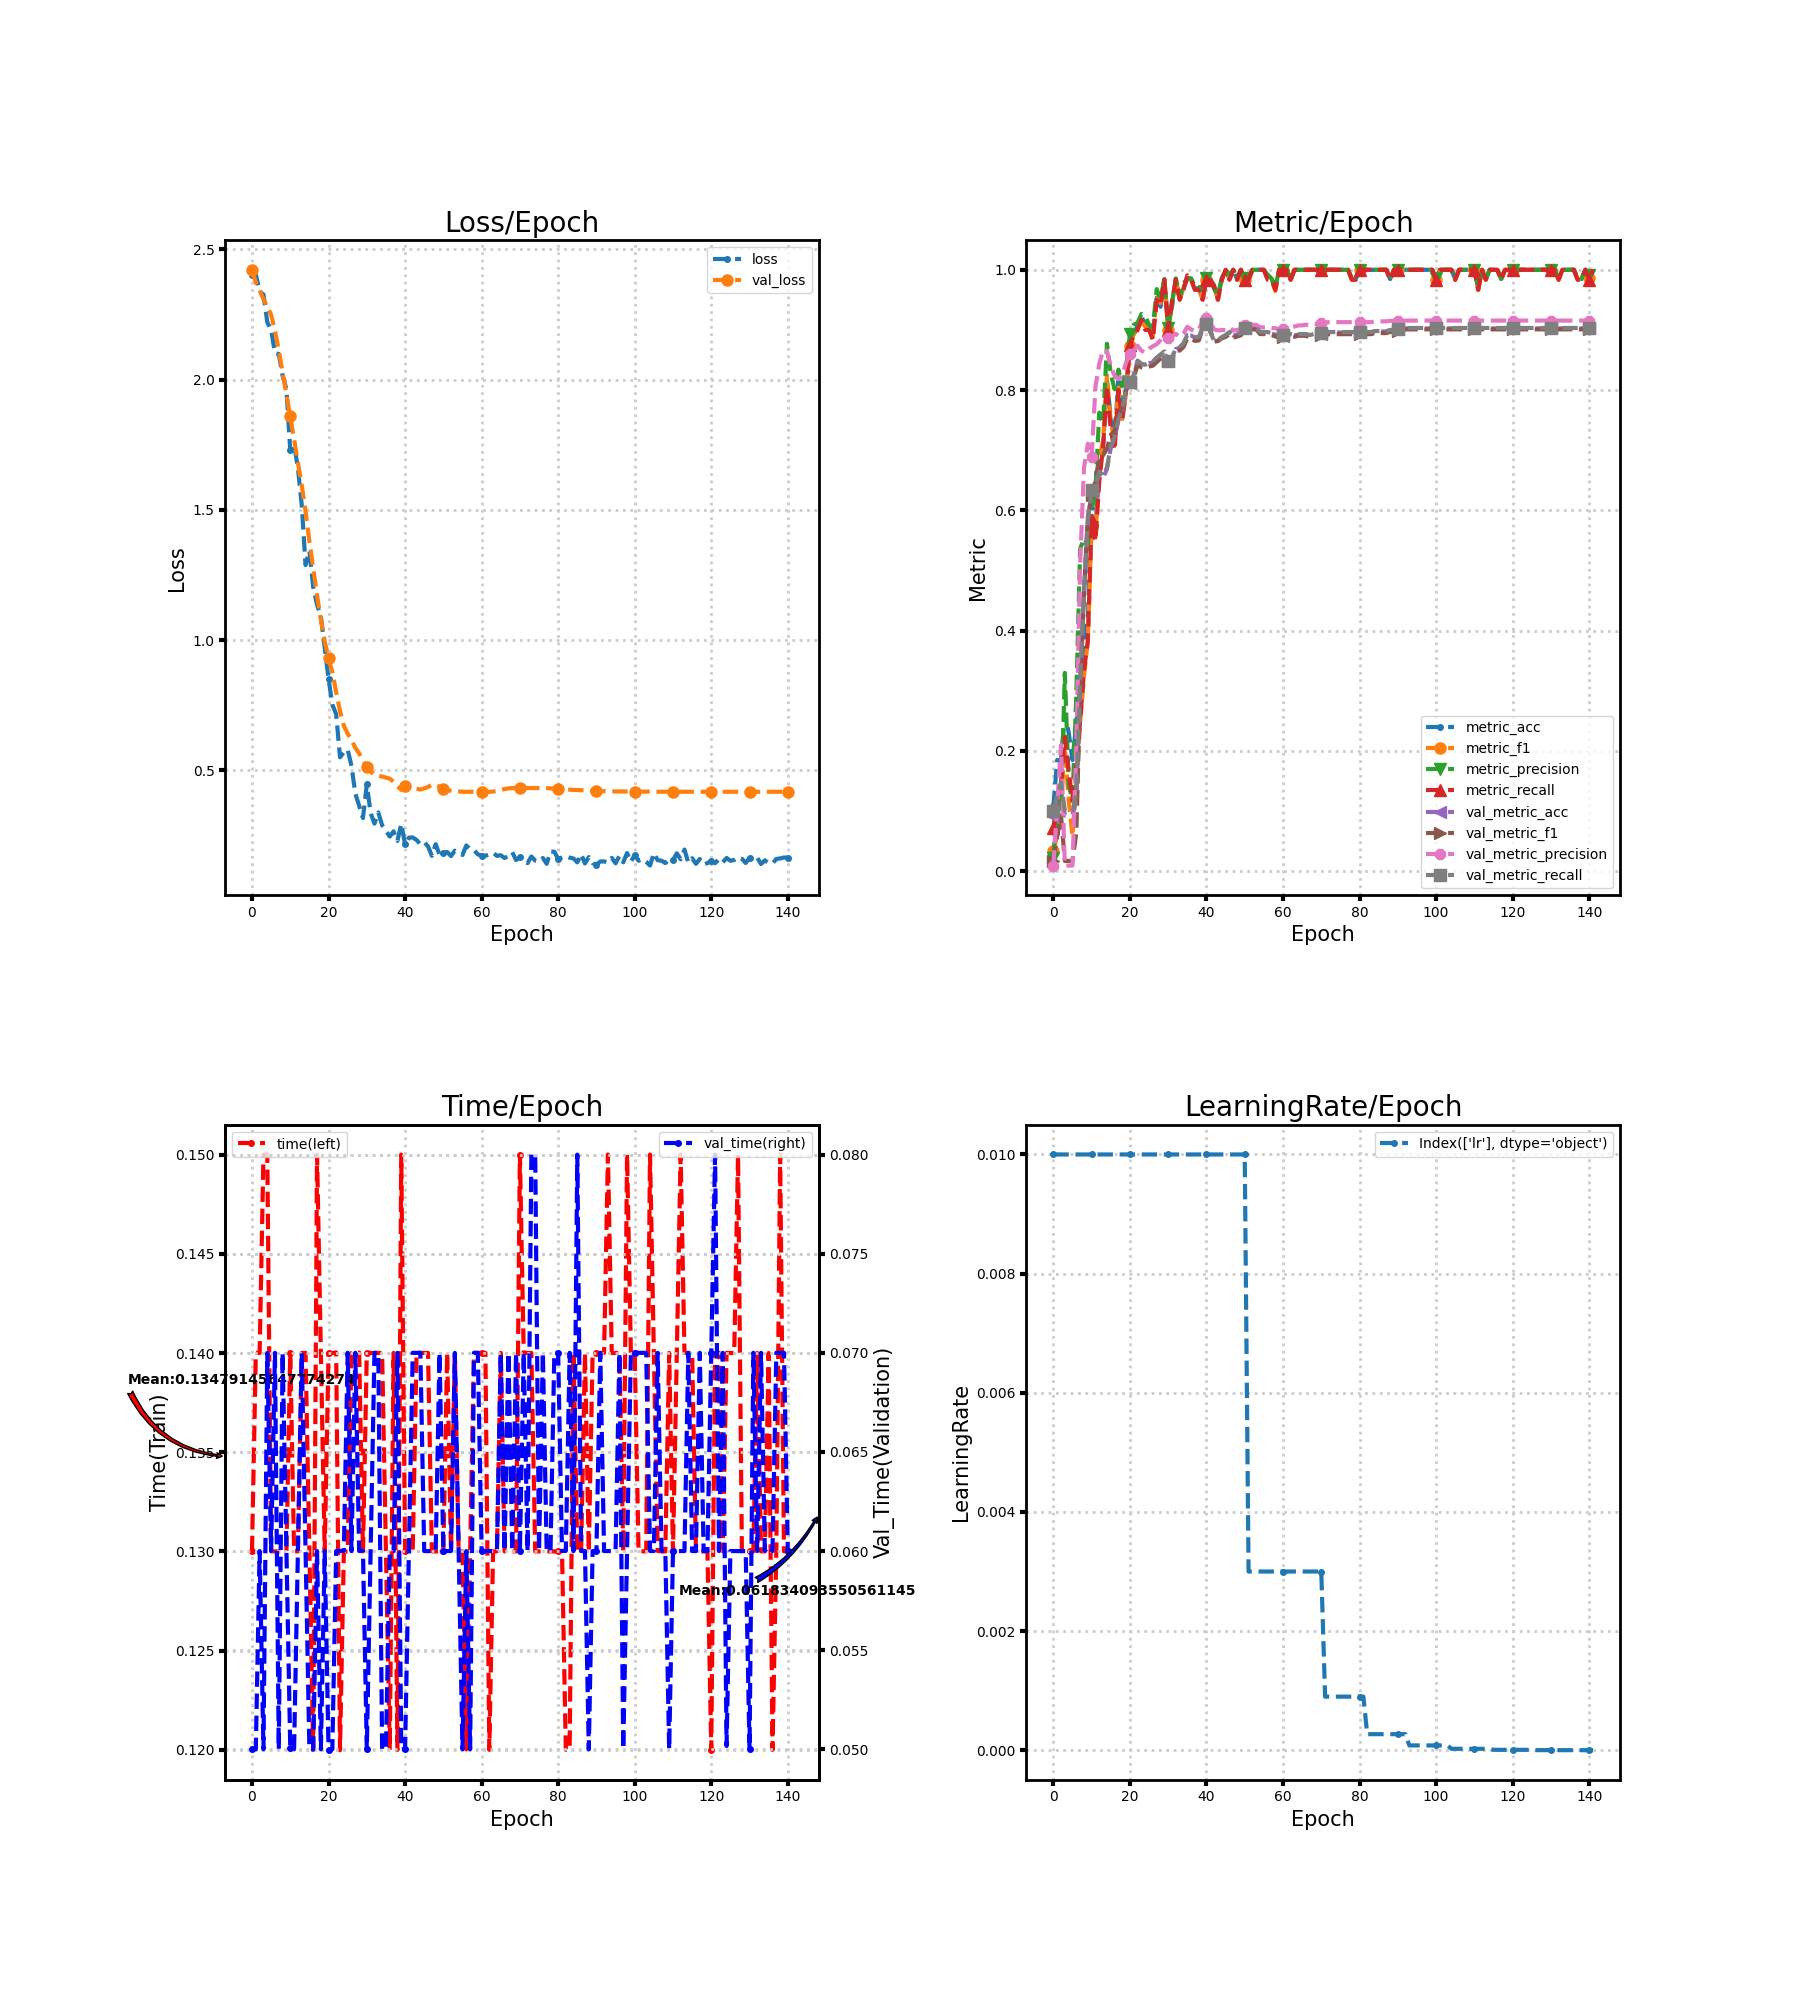

The table this chart was drawn from, first rows:
loss, metric_acc, metric_f1, metric_precision, metric_recall, time, lr, val_loss, val_metric_acc, val_metric_f1, val_metric_precision, val_metric_recall, val_time
2.399, 0.1077, 0.03317, 0.02187, 0.07121, 0.13, 0.01, 2.421, 0.09231, 0.0169, 0.009231, 0.1, 0.05
2.404, 0.1846, 0.05871, 0.1177, 0.1167, 0.14, 0.01, 2.373, 0.1179, 0.05785, 0.1095, 0.1254, 0.05
2.338, 0.1846, 0.1134, 0.1035, 0.147, 0.14, 0.01, 2.342, 0.1402, 0.09219, 0.2097, 0.1475, 0.06
2.326, 0.2615, 0.2063, 0.3297, 0.2227, 0.15, 0.01, 2.308, 0.09231, 0.0169, 0.009231, 0.1, 0.05
2.22, 0.2308, 0.1178, 0.1446, 0.1667, 0.15, 0.01, 2.28, 0.09231, 0.0169, 0.009231, 0.1, 0.06999
2.191, 0.1846, 0.0583, 0.1175, 0.1167, 0.13, 0.01, 2.248, 0.09231, 0.0169, 0.009231, 0.1, 0.06
2.101, 0.2462, 0.1486, 0.2936, 0.1833, 0.13, 0.01, 2.188, 0.1197, 0.06384, 0.2095, 0.1271, 0.07
2.098, 0.3077, 0.2456, 0.5362, 0.25, 0.13, 0.01, 2.112, 0.3111, 0.2973, 0.5118, 0.3169, 0.05
2.014, 0.3846, 0.3235, 0.5529, 0.3333, 0.13, 0.01, 2.027, 0.4615, 0.4633, 0.67, 0.4661, 0.07
1.963, 0.4154, 0.3826, 0.5407, 0.3818, 0.13, 0.01, 1.944, 0.5812, 0.5885, 0.7107, 0.5847, 0.06
1.728, 0.6154, 0.5726, 0.6154, 0.5833, 0.14, 0.01, 1.858, 0.6308, 0.6249, 0.6887, 0.6339, 0.05005
1.75, 0.5692, 0.5563, 0.6356, 0.5485, 0.13, 0.01, 1.772, 0.6393, 0.6495, 0.8059, 0.6424, 0.05001
1.66, 0.6615, 0.6854, 0.7624, 0.6485, 0.13, 0.01, 1.681, 0.6615, 0.6885, 0.8439, 0.6644, 0.06
1.518, 0.7077, 0.7168, 0.7448, 0.7061, 0.14, 0.01, 1.594, 0.6547, 0.6916, 0.8662, 0.6576, 0.07
1.288, 0.8154, 0.8245, 0.877, 0.8076, 0.14, 0.01, 1.494, 0.6684, 0.7027, 0.8651, 0.6712, 0.06
1.342, 0.7538, 0.7466, 0.8264, 0.7333, 0.13, 0.01, 1.379, 0.7043, 0.7246, 0.8388, 0.7066, 0.05
1.203, 0.7231, 0.7126, 0.8014, 0.7, 0.12, 0.01, 1.277, 0.7197, 0.7323, 0.8239, 0.7219, 0.05
1.136, 0.8154, 0.8045, 0.8339, 0.8, 0.15, 0.01, 1.171, 0.7504, 0.7563, 0.818, 0.7524, 0.06
1.091, 0.7692, 0.7518, 0.8067, 0.75, 0.14, 0.01, 1.079, 0.7658, 0.7713, 0.8254, 0.7676, 0.05
0.9718, 0.8, 0.794, 0.8355, 0.7985, 0.13, 0.01, 0.9951, 0.8, 0.8014, 0.8452, 0.8015, 0.06
0.8514, 0.8769, 0.8727, 0.8929, 0.8742, 0.14, 0.01, 0.9305, 0.812, 0.8122, 0.8603, 0.8134, 0.04995
0.752, 0.8923, 0.8936, 0.9083, 0.8909, 0.14, 0.01, 0.8767, 0.8239, 0.8211, 0.8658, 0.8253, 0.05
0.7157, 0.9077, 0.9016, 0.912, 0.9, 0.14, 0.01, 0.7998, 0.8479, 0.8415, 0.8737, 0.849, 0.06
0.5502, 0.9231, 0.914, 0.9264, 0.9167, 0.12, 0.01, 0.727, 0.8427, 0.8377, 0.8656, 0.8438, 0.06001
0.5692, 0.9077, 0.9055, 0.9226, 0.9, 0.13, 0.01, 0.6715, 0.841, 0.8368, 0.8621, 0.8421, 0.06001
0.5798, 0.9077, 0.8993, 0.9086, 0.9, 0.13, 0.01, 0.6409, 0.8444, 0.8391, 0.8689, 0.8456, 0.07
0.5169, 0.8923, 0.8882, 0.9037, 0.8833, 0.14, 0.01, 0.617, 0.8462, 0.8405, 0.8729, 0.8473, 0.06
0.411, 0.9538, 0.9568, 0.9679, 0.95, 0.14, 0.01, 0.5868, 0.853, 0.8466, 0.8761, 0.8541, 0.07
0.3637, 0.9385, 0.9445, 0.95, 0.9409, 0.14, 0.01, 0.5646, 0.8581, 0.8523, 0.8831, 0.8592, 0.06
0.317, 0.9846, 0.9832, 0.9857, 0.9833, 0.13, 0.01, 0.5405, 0.8632, 0.8591, 0.8909, 0.8642, 0.06
0.4459, 0.9077, 0.8999, 0.9024, 0.9, 0.14, 0.01, 0.5116, 0.8479, 0.8476, 0.8861, 0.8488, 0.05
0.3361, 0.9385, 0.9446, 0.9448, 0.9485, 0.14, 0.01, 0.4958, 0.853, 0.8527, 0.889, 0.8541, 0.06
0.2956, 0.9846, 0.9832, 0.9857, 0.9833, 0.14, 0.01, 0.4818, 0.8684, 0.8664, 0.8936, 0.8693, 0.07
0.3385, 0.9538, 0.9499, 0.9524, 0.95, 0.14, 0.01, 0.4802, 0.8701, 0.8657, 0.8886, 0.871, 0.07
0.2894, 0.9692, 0.9698, 0.9774, 0.9667, 0.14, 0.01, 0.4759, 0.8769, 0.8717, 0.8938, 0.8778, 0.05001
0.2681, 0.9846, 0.9875, 0.9857, 0.9909, 0.13, 0.01, 0.4721, 0.8906, 0.8858, 0.9053, 0.8914, 0.05
0.2458, 0.9846, 0.9832, 0.9857, 0.9833, 0.12, 0.01, 0.4683, 0.8906, 0.8852, 0.9008, 0.8914, 0.06
0.2661, 0.9692, 0.9664, 0.9714, 0.9667, 0.14, 0.01, 0.4558, 0.8872, 0.8817, 0.8981, 0.888, 0.06
0.229, 0.9692, 0.9664, 0.9714, 0.9667, 0.12, 0.01, 0.4387, 0.8872, 0.8825, 0.9007, 0.888, 0.07
0.2953, 0.9538, 0.9509, 0.9667, 0.95, 0.15, 0.01, 0.4251, 0.9026, 0.902, 0.9138, 0.9032, 0.05
0.2157, 0.9846, 0.9832, 0.9857, 0.9833, 0.13, 0.01, 0.4393, 0.9094, 0.9095, 0.919, 0.91, 0.05002
0.2417, 0.9846, 0.9832, 0.9857, 0.9833, 0.13, 0.01, 0.433, 0.8974, 0.8986, 0.9118, 0.8981, 0.06
0.2425, 0.9692, 0.9709, 0.969, 0.9742, 0.13, 0.01, 0.4326, 0.8803, 0.8812, 0.9009, 0.8812, 0.07
0.2328, 0.9538, 0.9509, 0.9583, 0.95, 0.14, 0.01, 0.4298, 0.8821, 0.8814, 0.8993, 0.8829, 0.07
0.216, 0.9846, 0.9832, 0.9857, 0.9833, 0.14, 0.01, 0.4264, 0.8872, 0.8861, 0.8997, 0.888, 0.07
0.2247, 1.0, 1.0, 1.0, 1.0, 0.14, 0.01, 0.4308, 0.8906, 0.8883, 0.8997, 0.8914, 0.06
0.2081, 0.9846, 0.9866, 0.9917, 0.9833, 0.14, 0.01, 0.4363, 0.8957, 0.8929, 0.904, 0.8965, 0.06
0.1718, 1.0, 1.0, 1.0, 1.0, 0.13, 0.01, 0.4455, 0.8906, 0.887, 0.8989, 0.8914, 0.06
0.2167, 0.9846, 0.9832, 0.9857, 0.9833, 0.13, 0.01, 0.4437, 0.8923, 0.889, 0.9, 0.8931, 0.06
0.176, 1.0, 1.0, 1.0, 1.0, 0.13, 0.01, 0.4377, 0.894, 0.8911, 0.9014, 0.8948, 0.07
0.1827, 0.9846, 0.9832, 0.9857, 0.9833, 0.13, 0.01, 0.4276, 0.9026, 0.9007, 0.9082, 0.9032, 0.06
0.1867, 0.9846, 0.9832, 0.9857, 0.9833, 0.14, 0.003, 0.4243, 0.9026, 0.9007, 0.9082, 0.9032, 0.06
0.171, 1.0, 1.0, 1.0, 1.0, 0.13, 0.003, 0.4216, 0.9026, 0.9007, 0.9082, 0.9032, 0.06
0.1916, 1.0, 1.0, 1.0, 1.0, 0.14, 0.003, 0.4198, 0.9026, 0.9009, 0.9086, 0.9032, 0.06999
0.1832, 1.0, 1.0, 1.0, 1.0, 0.13, 0.003, 0.4188, 0.8957, 0.8931, 0.9043, 0.8965, 0.06
0.1753, 1.0, 1.0, 1.0, 1.0, 0.13, 0.003, 0.418, 0.8957, 0.8931, 0.9043, 0.8965, 0.05
0.2118, 0.9846, 0.9866, 0.9917, 0.9833, 0.12, 0.003, 0.4176, 0.8957, 0.8931, 0.9043, 0.8965, 0.06
0.1971, 0.9846, 0.9832, 0.9857, 0.9833, 0.13, 0.003, 0.418, 0.894, 0.8911, 0.9033, 0.8948, 0.05
0.1947, 0.9692, 0.9646, 0.9714, 0.9667, 0.14, 0.003, 0.4172, 0.8923, 0.8892, 0.9028, 0.8931, 0.07
0.1776, 1.0, 1.0, 1.0, 1.0, 0.14, 0.003, 0.4165, 0.8906, 0.8875, 0.9009, 0.8914, 0.07
... 82 more rows
